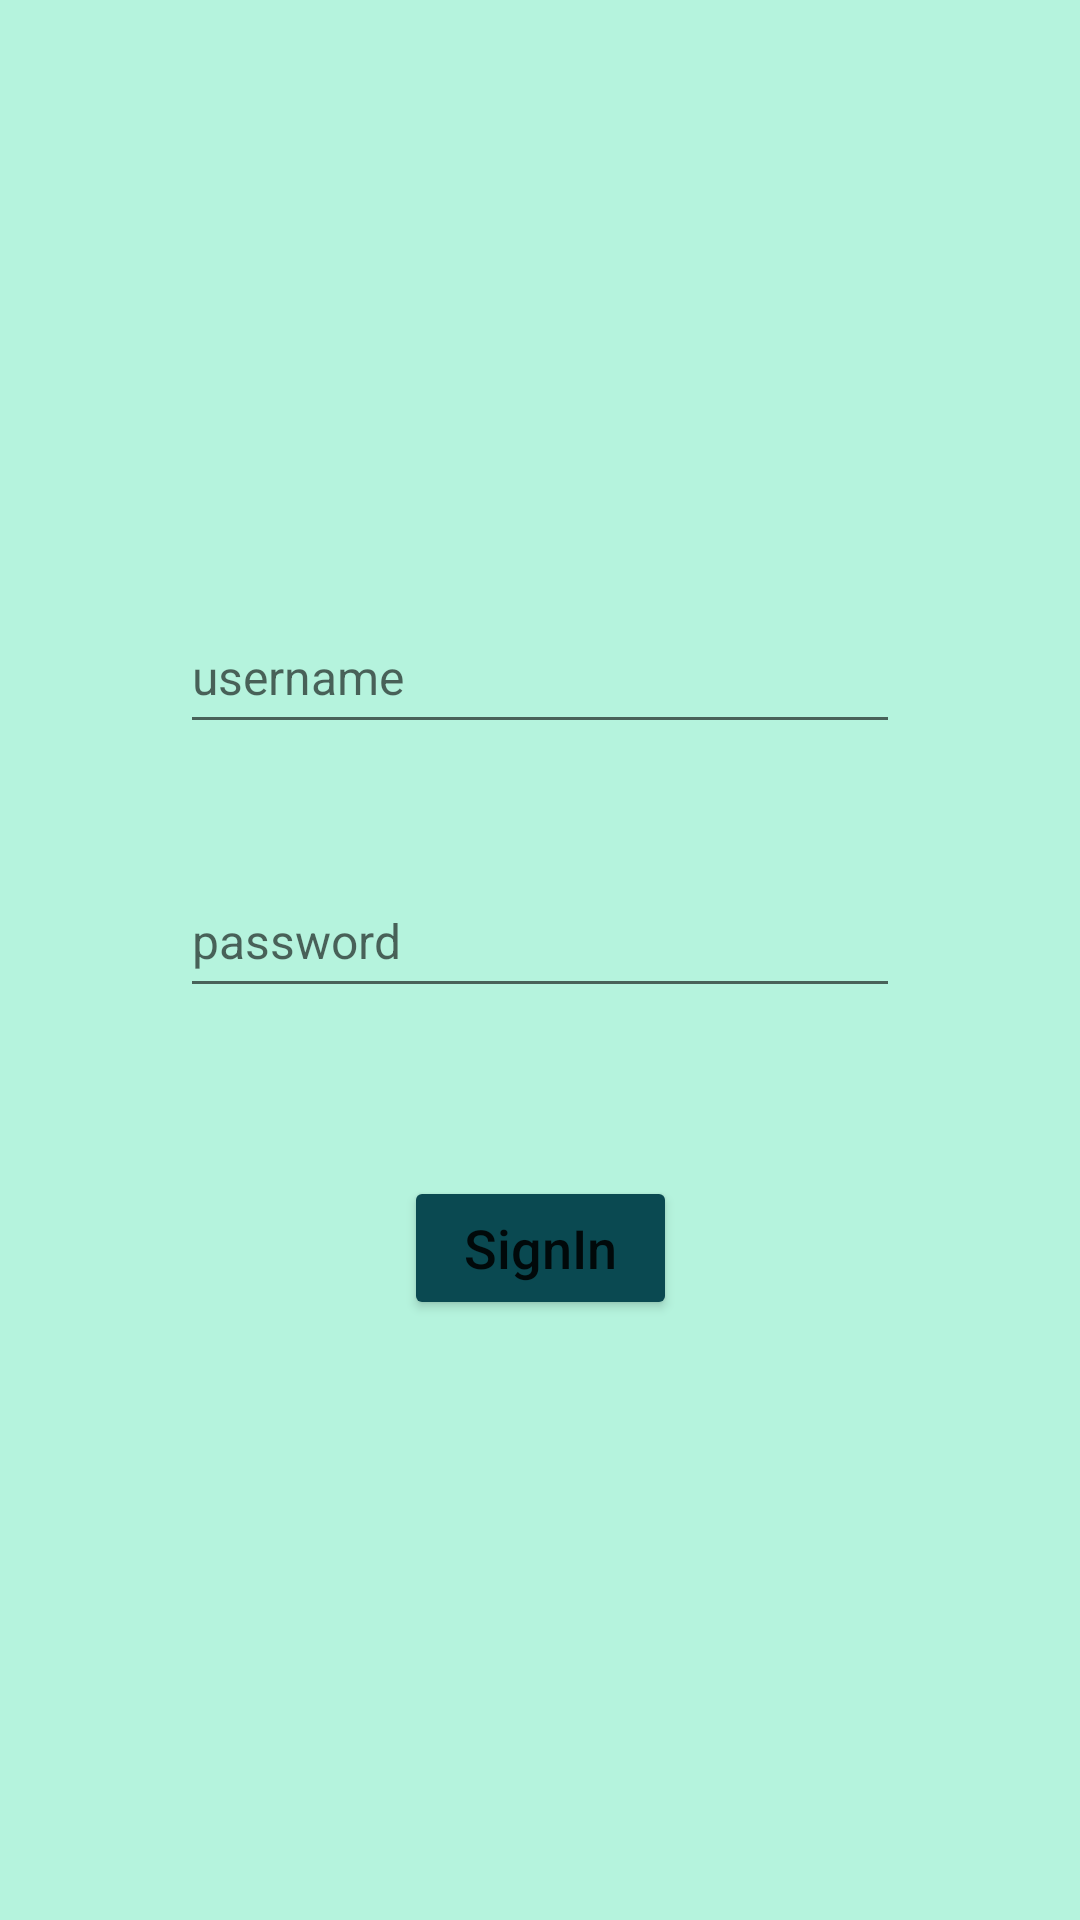

The Android layout XML behind this screen, and the referenced resources:
<!-- AndroidManifest.xml: application theme Theme.FinalTask -->
<!-- res/layout/fragment_sign_in.xml -->
<?xml version="1.0" encoding="utf-8"?>
<androidx.constraintlayout.widget.ConstraintLayout xmlns:android="http://schemas.android.com/apk/res/android"
    xmlns:app="http://schemas.android.com/apk/res-auto"
    xmlns:tools="http://schemas.android.com/tools"
    android:layout_width="match_parent"
    android:layout_height="match_parent"
    tools:context=".fragments.SignInFragment"
    android:background="#B5F3DD">

    <androidx.appcompat.widget.AppCompatEditText
        android:id="@+id/userName"
        android:layout_width="match_parent"
        android:layout_height="wrap_content"
        android:layout_marginTop="200dp"
        android:layout_marginStart="60dp"
        android:layout_marginEnd="60dp"
        android:hint="@string/username"
        android:textColor="@color/black"
        android:textSize="16sp"
        android:minHeight="48dp"
        app:layout_constraintEnd_toEndOf="parent"
        app:layout_constraintStart_toStartOf="parent"
        app:layout_constraintTop_toTopOf="parent"/>

    <androidx.appcompat.widget.AppCompatEditText
        android:id="@+id/passWord"
        android:layout_width="match_parent"
        android:layout_height="wrap_content"
        android:layout_marginTop="40dp"
        android:layout_marginEnd="60dp"
        android:layout_marginStart="60dp"
        android:hint="@string/password"
        android:textColor="@color/black"
        android:textSize="16sp"
        android:minHeight="48sp"
        app:layout_constraintEnd_toEndOf="parent"
        app:layout_constraintStart_toStartOf="parent"
        app:layout_constraintTop_toBottomOf="@+id/userName"/>

    <Button
        android:id="@+id/signIn"
        android:layout_width="wrap_content"
        android:layout_height="wrap_content"
        android:layout_marginBottom="200dp"
        android:text="@string/signin"
        android:textAllCaps="false"
        android:textSize="18sp"
        android:paddingStart="20dp"
        android:paddingEnd="20dp"
        android:backgroundTint="#0A4951"
        app:layout_constraintEnd_toEndOf="parent"
        app:layout_constraintStart_toStartOf="parent"
        app:layout_constraintBottom_toBottomOf="parent"/>




</androidx.constraintlayout.widget.ConstraintLayout>
<!-- resources referenced by this layout -->
<resources>
  <string name="password">password</string>
  <string name="signin">SignIn</string>
  <string name="username">username</string>
  <style name="Theme.FinalTask" parent="Theme.MaterialComponents.DayNight.DarkActionBar">
          
          <item name="colorPrimary">@color/purple_500</item>
          <item name="colorPrimaryVariant">@color/purple_700</item>
          <item name="colorOnPrimary">@color/white</item>
          
          <item name="colorSecondary">@color/teal_200</item>
          <item name="colorSecondaryVariant">@color/teal_700</item>
          <item name="colorOnSecondary">@color/black</item>
          
          <item name="android:statusBarColor" tools:targetApi="l">?attr/colorPrimaryVariant</item>
          
      </style>
  <!-- not gathered from this repository: default colours our renderer supplied (Android Studio template values) -->
  <color name="purple_500">#FF6200EE</color>
  <color name="purple_700">#FF3700B3</color>
  <color name="teal_200">#FF03DAC5</color>
  <color name="teal_700">#FF018786</color>
  <color name="black">#FF000000</color>
  <color name="white">#FFFFFFFF</color>
</resources>
